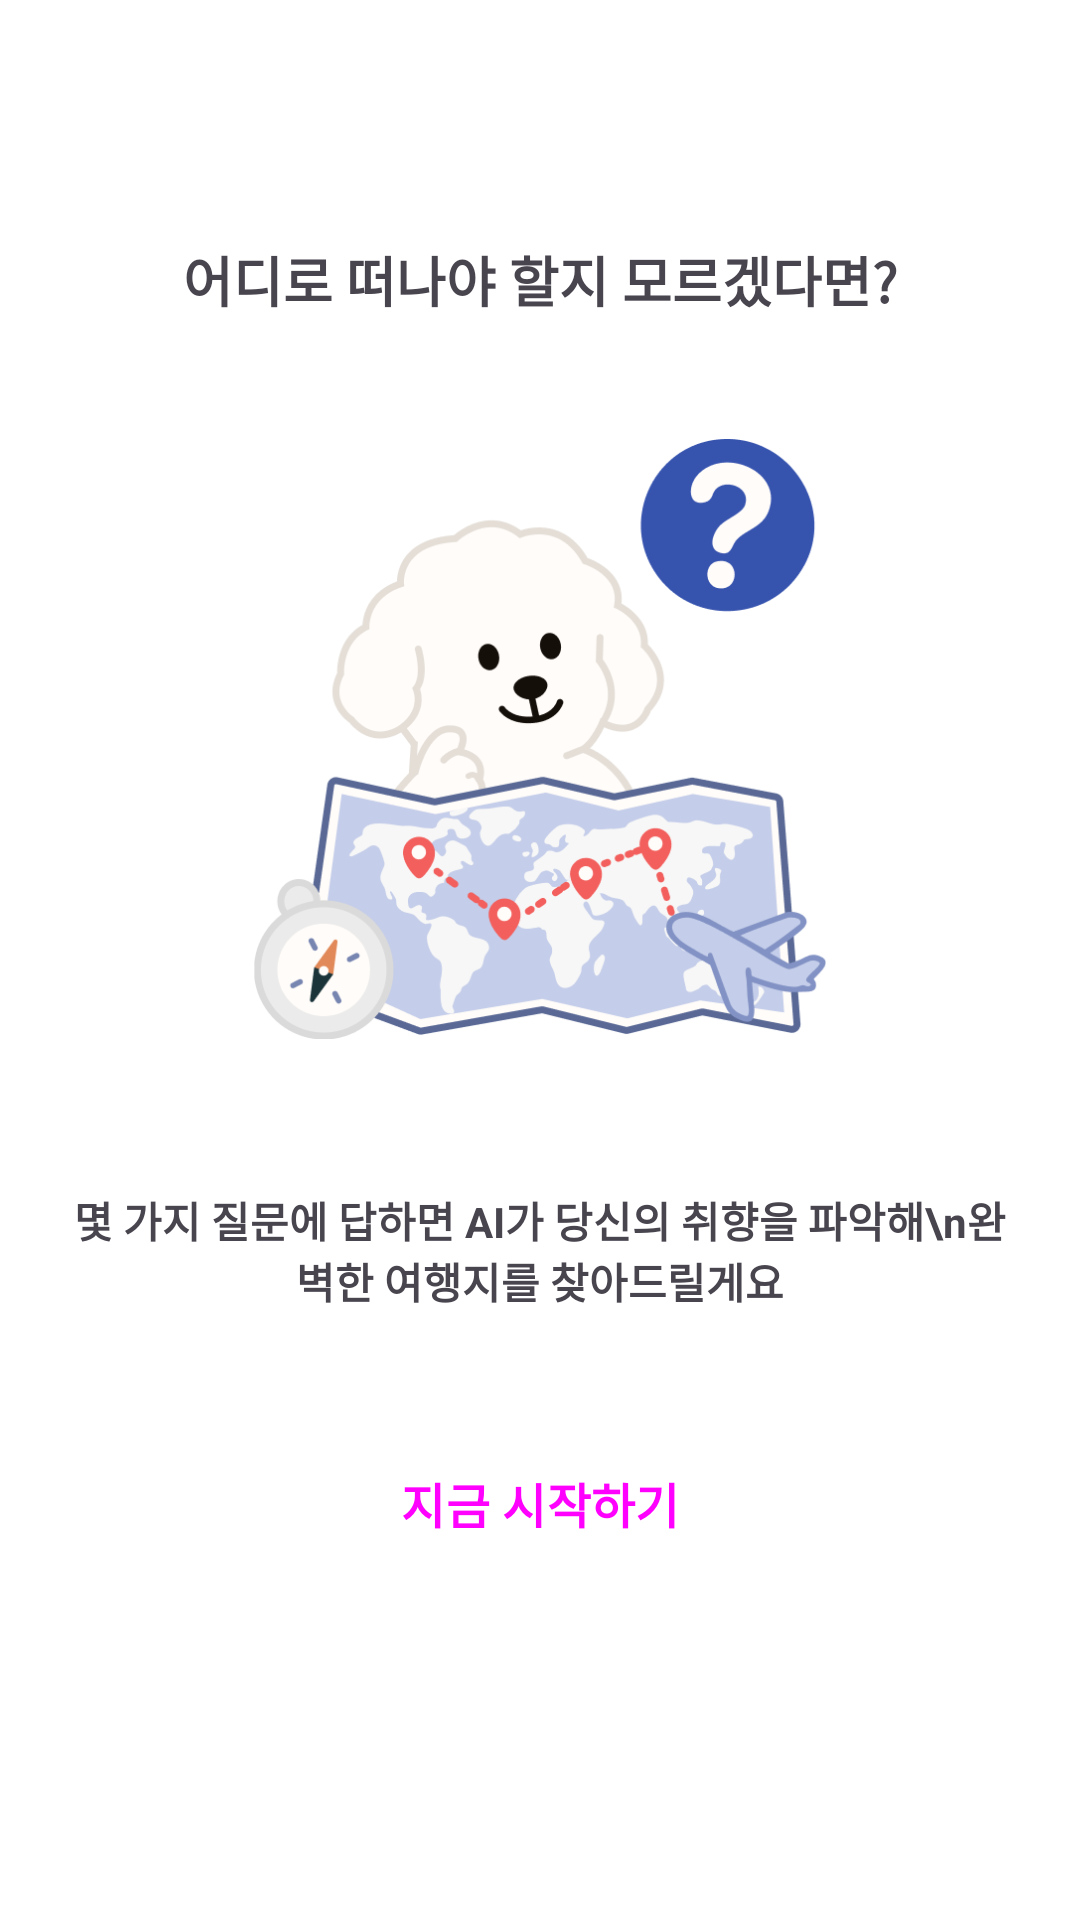

The Android layout XML behind this screen, and the referenced resources:
<!-- AndroidManifest.xml: application theme Theme.Travel -->
<!-- res/layout/fragment_taste.xml -->
<?xml version="1.0" encoding="utf-8"?>
<LinearLayout xmlns:android="http://schemas.android.com/apk/res/android"
    xmlns:app="http://schemas.android.com/apk/res-auto"
    android:layout_width="match_parent"
    android:layout_height="match_parent"
    android:orientation="vertical"
    android:background="@color/white">

    <androidx.core.widget.NestedScrollView
        android:layout_width="match_parent"
        android:layout_height="match_parent"
        android:layout_marginTop="80dp"
        android:layout_marginLeft="24dp"
        android:layout_marginRight="24dp">

        <LinearLayout
            android:layout_width="match_parent"
            android:layout_height="wrap_content"
            android:orientation="vertical">

            <TextView
                android:layout_width="match_parent"
                android:layout_height="wrap_content"
                android:text="어디로 떠나야 할지 모르겠다면?"
                android:textSize="18dp"
                android:textStyle="bold"
                android:gravity="center"/>

            <ImageView
                android:layout_width="200dp"
                android:layout_height="200dp"
                android:src="@drawable/find_page_logo"
                android:layout_gravity="center"
                android:layout_marginTop="40dp"
                android:layout_marginBottom="40dp"
                android:scaleType="centerInside"/>

            <TextView
                android:layout_width="match_parent"
                android:layout_height="wrap_content"
                android:text="몇 가지 질문에 답하면 AI가 당신의 취향을 파악해\n완벽한 여행지를 찾아드릴게요"
                android:textSize="14dp"
                android:textStyle="bold"
                android:layout_marginTop="10dp"
                android:gravity="center"/>

            <Button
                android:id="@+id/start"
                android:layout_width="match_parent"
                android:layout_height="wrap_content"
                android:text="지금 시작하기"
                android:textStyle="bold"
                android:textSize="16dp"
                android:layout_marginTop="40dp"
                android:padding="5dp"
                style="@style/Widget.Material3.Button"
                app:cornerRadius="20dp"/>

        </LinearLayout>

    </androidx.core.widget.NestedScrollView>

</LinearLayout>
<!-- resources referenced by this layout -->
<resources>
  <color name="white">#FFFFFF</color>
  <!-- drawable find_page_logo: png bitmap (drawable, 57397 bytes) -->
  <style name="Theme.Travel" parent="Base.Theme.Travel" />
  <style name="Base.Theme.Travel" parent="Theme.Material3.DayNight.NoActionBar">
          <item name="fontFamily">@font/noto_sans_kr</item>
  
          <item name="colorPrimary">#3653AE</item>
          <item name="colorOnPrimary">#EBEEF8</item>
          <item name="colorPrimaryContainer">@color/neutral_light_gray</item>
          <item name="colorOnPrimaryContainer">@color/neutral_black</item>
  
          <item name="colorSecondary">@color/neutral_gray</item>
          <item name="colorOnSecondary">@color/neutral_white</item>
  
          <item name="colorSurface">@color/neutral_white</item>
          <item name="colorOnSurface">@color/neutral_black</item>
          <item name="colorOutline">@color/neutral_gray</item>
  
          
          <item name="colorControlHighlight">@color/transparent</item>
  
          
          <item name="android:statusBarColor">@color/neutral_white</item>
          <item name="android:windowLightStatusBar">true</item>
          <item name="android:navigationBarColor">@color/neutral_white</item>
      </style>
  <color name="neutral_light_gray">#E0E0E0</color>
  <color name="neutral_black">#000000</color>
  <color name="neutral_gray">#9E9E9E</color>
  <color name="neutral_white">#FFFFFF</color>
  <color name="transparent">#00000000</color>
</resources>
